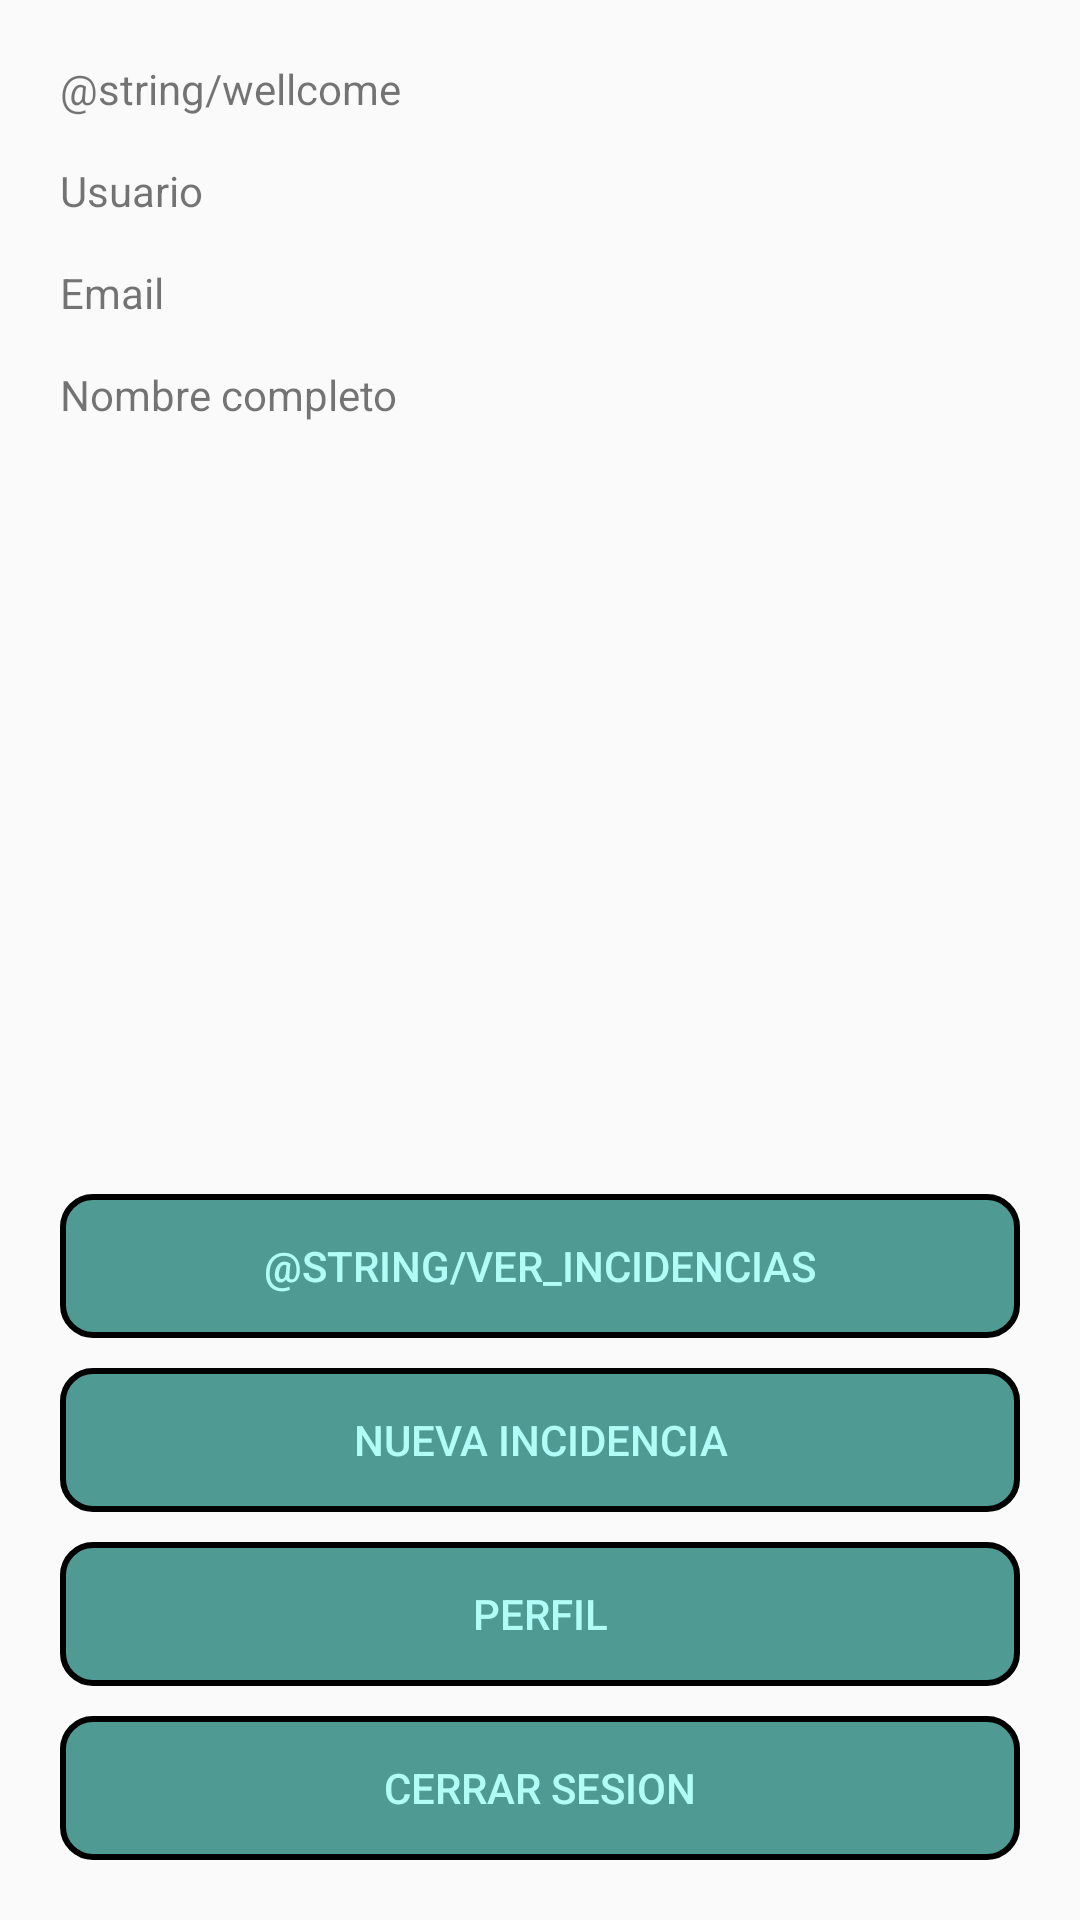

Android layout source for this screen:
<!-- AndroidManifest.xml: application theme AppTheme -->
<!-- res/layout/activity_home.xml -->
<?xml version="1.0" encoding="utf-8"?>
<LinearLayout xmlns:android="http://schemas.android.com/apk/res/android"
    xmlns:app="http://schemas.android.com/apk/res-auto"
    xmlns:tools="http://schemas.android.com/tools"
    android:layout_width="match_parent"
    android:layout_height="match_parent"
    android:orientation="vertical"
    android:padding="20dp"
    tools:context=".HomeActivity">

    <LinearLayout
        android:layout_width="match_parent"
        android:layout_height="wrap_content"
        android:orientation="horizontal">

        <TextView
            android:layout_width="wrap_content"
            android:layout_height="wrap_content"
            android:text="@string/wellcome" />

    </LinearLayout>

    <LinearLayout
        android:layout_width="match_parent"
        android:layout_height="match_parent"
        android:gravity="bottom"
        android:orientation="vertical">

        <TextView
            android:id="@+id/textViewUser2"
            android:layout_width="wrap_content"
            android:layout_height="wrap_content"
            android:layout_marginBottom="15dp"
            android:layout_marginTop="15dp"
            android:text="@string/usuario" />

        <TextView
            android:id="@+id/textViewEmail"
            android:layout_width="wrap_content"
            android:layout_height="wrap_content"
            android:layout_marginBottom="15dp"
            android:text="@string/email" />

        <TextView
            android:id="@+id/textViewFullName"
            android:layout_width="wrap_content"
            android:layout_height="wrap_content"
            android:layout_marginBottom="15dp"
            android:text="@string/nombreCompleto" />

        <LinearLayout
            android:layout_width="match_parent"
            android:layout_height="match_parent"
            android:gravity="bottom"
            android:orientation="vertical">

            <Button
                android:id="@+id/btnVerIncidecias"
                style="@style/Widget.AppCompat.Button.Borderless.Colored"
                android:layout_width="match_parent"
                android:layout_height="wrap_content"
                android:layout_gravity="bottom"
                android:background="@drawable/borde_redondo"
                android:text="@string/ver_Incidencias"
                android:textColor="@color/textColor" />

            <Button
                android:id="@+id/btnIncidencia"
                style="@style/Widget.AppCompat.Button.Borderless.Colored"
                android:layout_width="match_parent"
                android:layout_height="wrap_content"
                android:layout_gravity="bottom"
                android:layout_marginTop="10dp"
                android:background="@drawable/borde_redondo"
                android:text="@string/capturar"
                android:textColor="@color/textColor" />


            <Button
                android:id="@+id/btnProfile"
                style="@style/Widget.AppCompat.Button.Borderless.Colored"
                android:layout_width="match_parent"
                android:layout_height="wrap_content"
                android:layout_gravity="bottom"
                android:layout_marginTop="10dp"
                android:background="@drawable/borde_redondo"
                android:text="@string/perfil"
                android:textColor="@color/textColor" />

            <Button
                android:id="@+id/btnSingOut"
                style="@style/Widget.AppCompat.Button.Borderless.Colored"
                android:layout_width="match_parent"
                android:layout_height="wrap_content"
                android:layout_gravity="bottom"
                android:layout_marginTop="10dp"
                android:background="@drawable/borde_redondo"
                android:text="@string/cerrar_sesion"
                android:textColor="@color/textColor" />

        </LinearLayout>

    </LinearLayout>
</LinearLayout>
<!-- resources referenced by this layout -->
<resources>
  <color name="textColor">#b2fef7</color>
  <!-- drawable borde_redondo (drawable-v24) -->
  <?xml version="1.0" encoding="utf-8"?>
  <shape xmlns:android="http://schemas.android.com/apk/res/android" android:shape="rectangle">
      <solid android:color="#4f9b94"/>
      <stroke android:width="2dp"
          android:color="#ff000000"/>
      <padding android:left="1dp"
          android:top="1dp"
          android:right="1dp"
          android:bottom="1dp"/>
      <corners android:radius="10dp"/>
  </shape>
  <string name="capturar">Nueva Incidencia</string>
  <string name="cerrar_sesion">Cerrar Sesion</string>
  <string name="email">Email</string>
  <string name="nombreCompleto">Nombre completo</string>
  <string name="perfil">Perfil</string>
  <string name="usuario">Usuario</string>
  <style name="AppTheme" parent="Theme.AppCompat.Light">
          
          <item name="colorPrimary">@color/colorPrimary</item>
          <item name="colorPrimaryDark">@color/colorPrimaryDark</item>
          <item name="colorAccent">@color/colorAccent</item>
      </style>
  <color name="colorPrimary">#4f9a94</color>
  <color name="colorPrimaryDark">#4f9a94</color>
  <color name="colorAccent">#4f9b94</color>
</resources>
